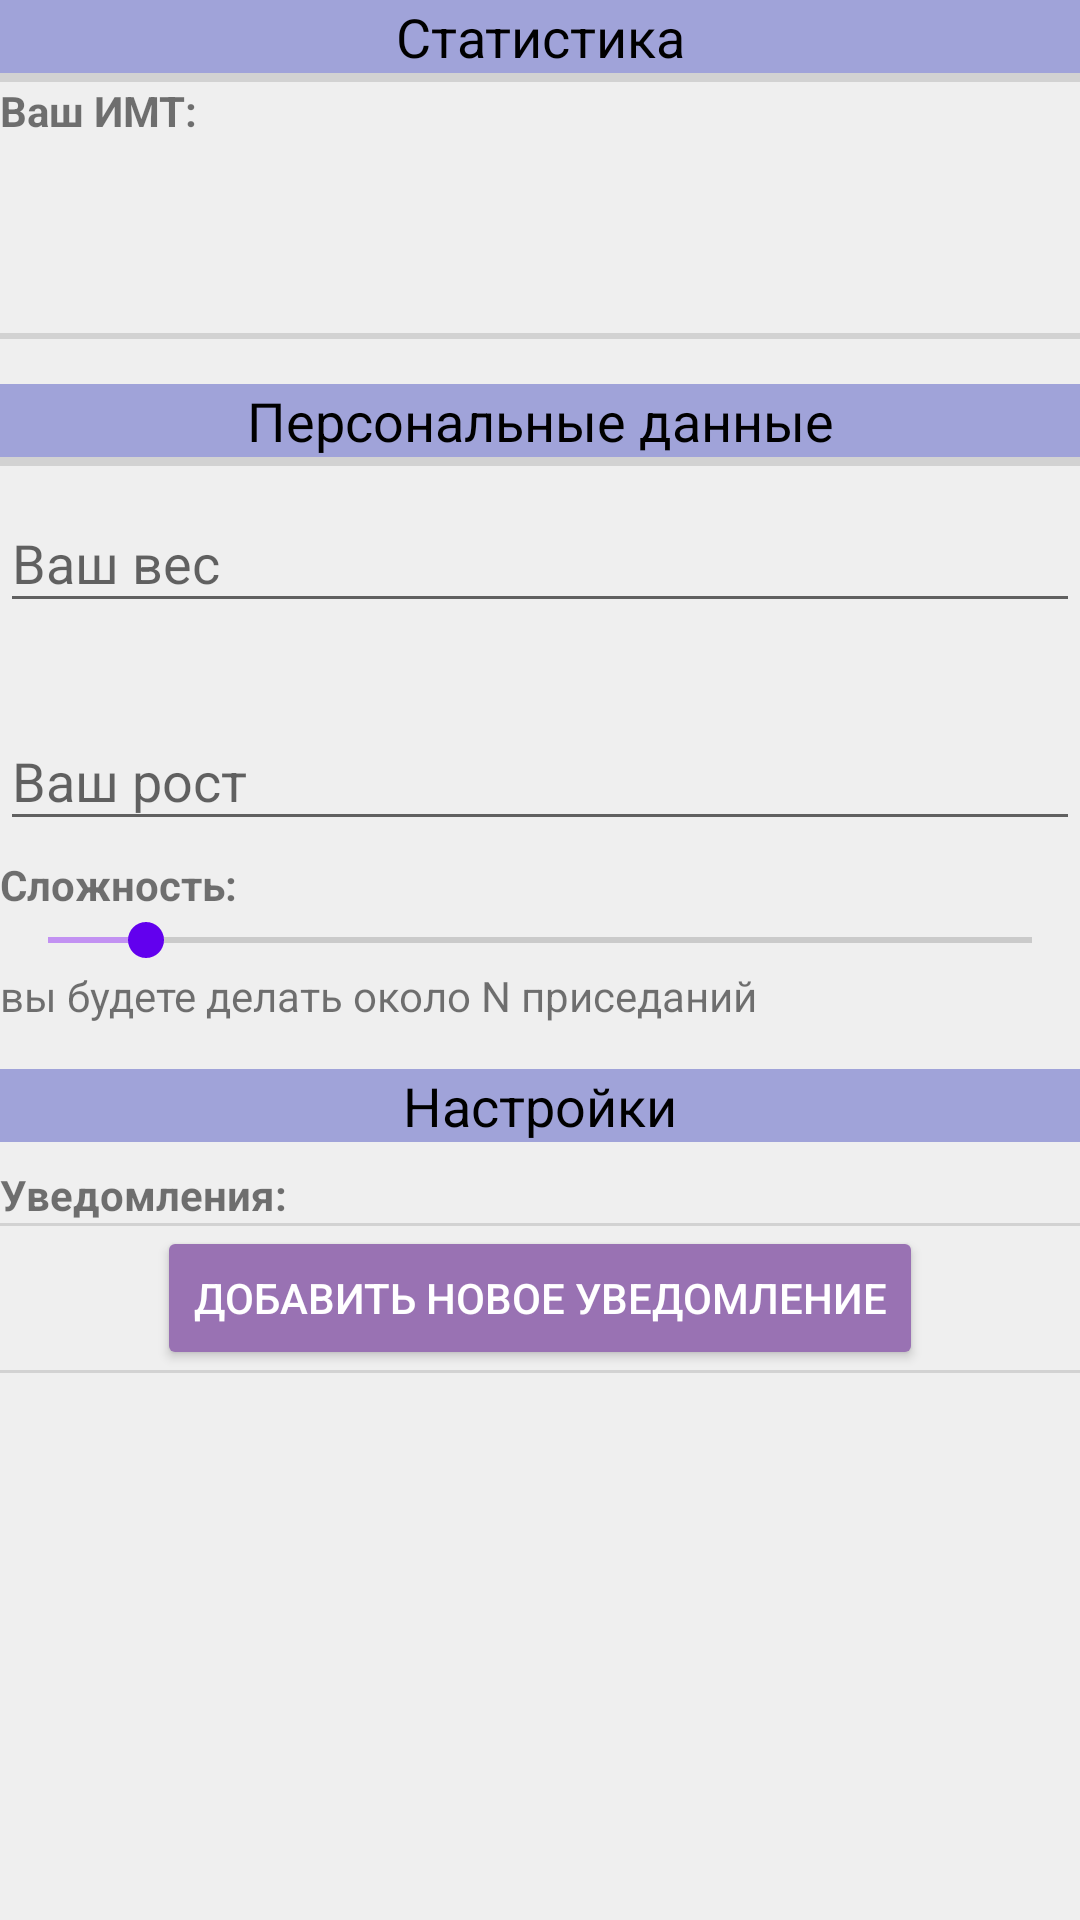

Produce the Android XML layout that renders to this screen, including the resource entries it uses.
<!-- AndroidManifest.xml: application theme AppTheme -->
<!-- res/layout/fragment_settings.xml -->
<?xml version="1.0" encoding="utf-8"?>
<android.widget.LinearLayout xmlns:android="http://schemas.android.com/apk/res/android"
    xmlns:app="http://schemas.android.com/apk/res-auto"
    xmlns:tools="http://schemas.android.com/tools"
    android:layout_width="match_parent"
    android:layout_height="match_parent"
    android:background="#EFEFEF"
    android:orientation="vertical"
    android:scrollbarStyle="outsideOverlay"
    tools:context=".SettingsFragment">

    <ScrollView
        android:layout_width="match_parent"
        android:layout_height="match_parent">

        <LinearLayout
            android:id="@+id/MOTHEROFLAYOUTS"
            android:layout_width="match_parent"
            android:layout_height="wrap_content"
            android:orientation="vertical">

            <TextView
                android:id="@+id/menu1"
                style="@android:style/Widget.TextView.PopupMenu"
                android:layout_width="match_parent"
                android:layout_height="wrap_content"
                android:background="@color/designFourth"
                android:text="Статистика"
                android:textAlignment="center" />

            <View
                android:id="@+id/divider3"
                android:layout_width="match_parent"
                android:layout_height="3dp"
                android:background="?android:attr/listDivider" />

            <TextView
                android:id="@+id/IMT"
                android:layout_width="match_parent"
                android:layout_height="wrap_content"
                android:text="Ваш ИМТ:"
                android:textSize="14sp"
                android:textStyle="bold" />

            <TextView
                android:id="@+id/IMTnum"
                android:layout_width="match_parent"
                android:layout_height="wrap_content"
                android:textAlignment="center"
                android:textSize="30sp"
                android:textStyle="bold"
                tools:text="22.50" />

            <TextView
                android:id="@+id/imtState"
                android:layout_width="match_parent"
                android:layout_height="wrap_content"
                android:textAlignment="center"
                android:textSize="18sp" />

            <View
                android:id="@+id/divider9"
                android:layout_width="match_parent"
                android:layout_height="1dp"
                android:background="?android:attr/listDivider" />

           

            <View
                android:id="@+id/divider10"
                android:layout_width="match_parent"
                android:layout_height="1dp"
                android:layout_weight="1"
                android:background="?android:attr/listDivider" />

            <TextView
                android:id="@+id/menu2"
                style="@android:style/Widget.TextView.PopupMenu"
                android:layout_width="match_parent"
                android:layout_height="wrap_content"
                android:layout_marginTop="15dp"
                android:background="@color/designFourth"
                android:text="Персональные данные"
                android:textAlignment="center" />


            <View
                android:id="@+id/divider4"
                android:layout_width="match_parent"
                android:layout_height="3dp"
                android:background="?android:attr/listDivider" />

            <com.google.android.material.textfield.TextInputLayout
                android:layout_width="match_parent"
                android:layout_height="match_parent"
                app:errorEnabled="true">

                <com.google.android.material.textfield.TextInputEditText
                    android:id="@+id/weightTextInput"
                    android:layout_width="match_parent"
                    android:layout_height="wrap_content"
                    android:layout_marginTop="5dp"
                    android:hint="@string/weight"
                    android:inputType="number" />

            </com.google.android.material.textfield.TextInputLayout>

            <com.google.android.material.textfield.TextInputLayout
                android:layout_width="match_parent"
                android:layout_height="match_parent">

                <com.google.android.material.textfield.TextInputEditText
                    android:id="@+id/heightTextInput"
                    android:layout_width="match_parent"
                    android:layout_height="wrap_content"
                    android:layout_marginTop="5dp"
                    android:hint="@string/height"
                    android:inputType="number" />
            </com.google.android.material.textfield.TextInputLayout>


            <TextView
                android:id="@+id/textView"
                android:layout_width="wrap_content"
                android:layout_height="wrap_content"
                android:layout_marginTop="5dp"
                android:layout_weight="1"
                android:text="@string/complexity"
                android:textStyle="bold" />

            <SeekBar
                android:id="@+id/complexity"
                android:layout_width="match_parent"
                android:layout_height="wrap_content"
                android:max="100"
                android:progress="10"
                android:progressTint="@color/designSecond"
                android:thumbTint="@color/colorPrimary" />

            <TextView
                android:id="@+id/complexityText"
                android:layout_width="wrap_content"
                android:layout_height="wrap_content"
                android:layout_weight="1"
                android:text="вы будете делать около N приседаний" />

            <TextView
                android:id="@+id/menu3"
                style="@android:style/Widget.TextView.PopupMenu"
                android:layout_width="match_parent"
                android:layout_height="wrap_content"
                android:layout_marginTop="15dp"
                android:background="@color/designFourth"
                android:text="Настройки"
                android:textAlignment="center" />

            <View
                android:id="@+id/divider5"
                android:layout_width="match_parent"
                android:layout_height="3dp" />

            <TextView
                android:layout_width="wrap_content"
                android:layout_height="wrap_content"
                android:layout_marginTop="5dp"
                android:text="Уведомления:"
                android:textStyle="bold" />

            <View
                android:id="@+id/divider7"
                android:layout_width="match_parent"
                android:layout_height="1dp"
                android:background="?android:attr/listDivider" />

            <LinearLayout
                android:id="@+id/notificationLayout"
                android:layout_width="match_parent"
                android:layout_height="match_parent"
                android:orientation="vertical"></LinearLayout>

            <Button
                android:id="@+id/newNotificationButton"
                style="@style/Widget.AppCompat.Button.Colored"
                android:layout_width="wrap_content"
                android:layout_height="wrap_content"
                android:layout_gravity="center_horizontal"
                android:backgroundTint="@color/darkLittlePurple"
                android:text="добавить новое уведомление" />

            <View
                android:id="@+id/divider8"
                android:layout_width="match_parent"
                android:layout_height="1dp"
                android:background="?android:attr/listDivider" />


        </LinearLayout>
    </ScrollView>

</android.widget.LinearLayout>
<!-- resources referenced by this layout -->
<resources>
  <color name="colorPrimary">#6200EE</color>
  <color name="darkLittlePurple">#9972B3</color>
  <color name="designFourth"> #A0A3D9</color>
  <color name="designSecond"> #C291F2</color>
  <!-- drawable timer: png bitmap (drawable-v24, 783 bytes) -->
  <string name="complexity">Сложность:</string>
  <string name="height">Ваш рост</string>
  <string name="weight"> Ваш вес</string>
  <style name="AppTheme" parent="Theme.AppCompat.Light.DarkActionBar">
          
          <item name="colorPrimary">@color/colorPrimary</item>
      </style>
</resources>
